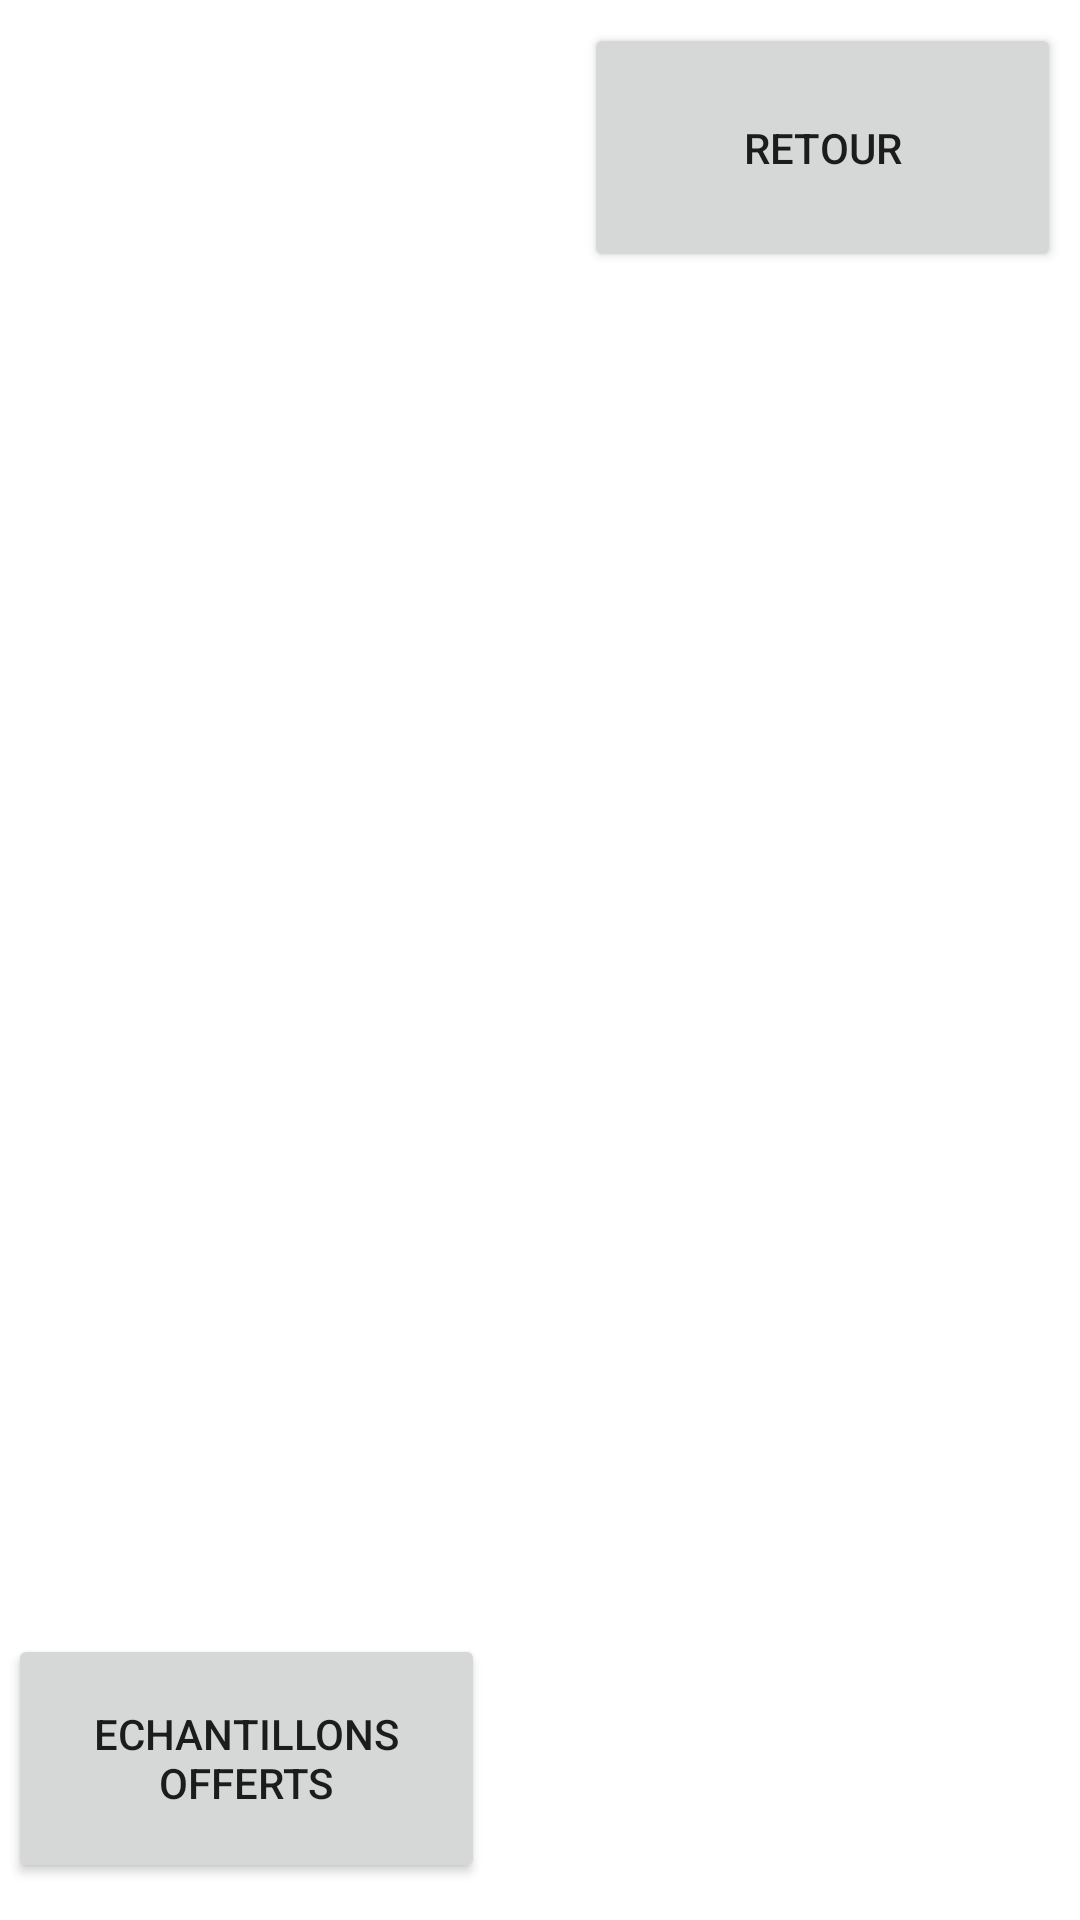

Reconstruct the res/layout file that produces this screen, plus the resources it refers to.
<!-- AndroidManifest.xml: application theme Theme.Gsb -->
<!-- res/layout/liste_rapport.xml -->
<?xml version="1.0" encoding="utf-8"?>
<androidx.constraintlayout.widget.ConstraintLayout xmlns:android="http://schemas.android.com/apk/res/android"
    xmlns:app="http://schemas.android.com/apk/res-auto"
    xmlns:tools="http://schemas.android.com/tools"
    android:layout_width="match_parent"
    android:layout_height="match_parent">

    <Button
        android:id="@+id/retourForm"
        android:layout_width="159dp"
        android:layout_height="83dp"
        android:onClick="retour"
        android:text="Retour"
        app:layout_constraintBottom_toBottomOf="parent"
        app:layout_constraintEnd_toEndOf="parent"
        app:layout_constraintHorizontal_bias="0.968"
        app:layout_constraintStart_toStartOf="parent"
        app:layout_constraintTop_toTopOf="parent"
        app:layout_constraintVertical_bias="0.014" />

    <TextView
        android:id="@+id/name"
        android:layout_width="297dp"
        android:layout_height="98dp"
        android:textSize="25sp"
        app:layout_constraintBottom_toBottomOf="parent"
        app:layout_constraintEnd_toEndOf="parent"
        app:layout_constraintHorizontal_bias="0.036"
        app:layout_constraintStart_toStartOf="parent"
        app:layout_constraintTop_toTopOf="parent"
        app:layout_constraintVertical_bias="0.015" />

    <LinearLayout
        android:id="@+id/linearLayout"
        android:layout_width="1273dp"
        android:layout_height="95dp"
        android:orientation="horizontal"
        android:padding="16dp"
        app:layout_constraintBottom_toBottomOf="parent"
        app:layout_constraintEnd_toEndOf="parent"
        app:layout_constraintStart_toStartOf="parent"
        app:layout_constraintTop_toTopOf="parent"
        tools:ignore="MissingConstraints">

        <TextView
            android:id="@+id/rapport"
            android:layout_width="92dp"
            android:layout_height="wrap_content"
            android:textSize="15sp"
            android:textStyle="bold" />

        <ListView
            android:id="@+id/listeRapport"
            android:layout_width="wrap_content"
            android:layout_height="wrap_content"
            android:textSize="18sp"
            tools:layout_editor_absoluteX="-14dp"
            tools:layout_editor_absoluteY="427dp" />

    </LinearLayout>

    <Button
        android:id="@+id/echanteBtn"
        android:layout_width="159dp"
        android:layout_height="83dp"
        android:text="Echantillons offerts"
        android:onClick="echantOffert"
        app:layout_constraintBottom_toBottomOf="parent"
        app:layout_constraintEnd_toEndOf="parent"
        app:layout_constraintHorizontal_bias="0.013"
        app:layout_constraintStart_toStartOf="parent"
        app:layout_constraintTop_toTopOf="parent"
        app:layout_constraintVertical_bias="0.978" />


</androidx.constraintlayout.widget.ConstraintLayout>
<!-- resources referenced by this layout -->
<resources>
  <style name="Theme.Gsb" parent="Theme.MaterialComponents.DayNight.DarkActionBar">
          
          <item name="colorPrimary">@color/purple_500</item>
          <item name="colorPrimaryVariant">@color/purple_700</item>
          <item name="colorOnPrimary">@color/white</item>
          
          <item name="colorSecondary">@color/teal_200</item>
          <item name="colorSecondaryVariant">@color/teal_700</item>
          <item name="colorOnSecondary">@color/black</item>
          
          <item name="android:statusBarColor">?attr/colorPrimaryVariant</item>
          
      </style>
  <!-- not gathered from this repository: default colours our renderer supplied (Android Studio template values) -->
  <color name="purple_500">#FF6200EE</color>
  <color name="purple_700">#FF3700B3</color>
  <color name="teal_200">#FF03DAC5</color>
  <color name="teal_700">#FF018786</color>
  <color name="black">#FF000000</color>
  <color name="white">#FFFFFFFF</color>
</resources>
